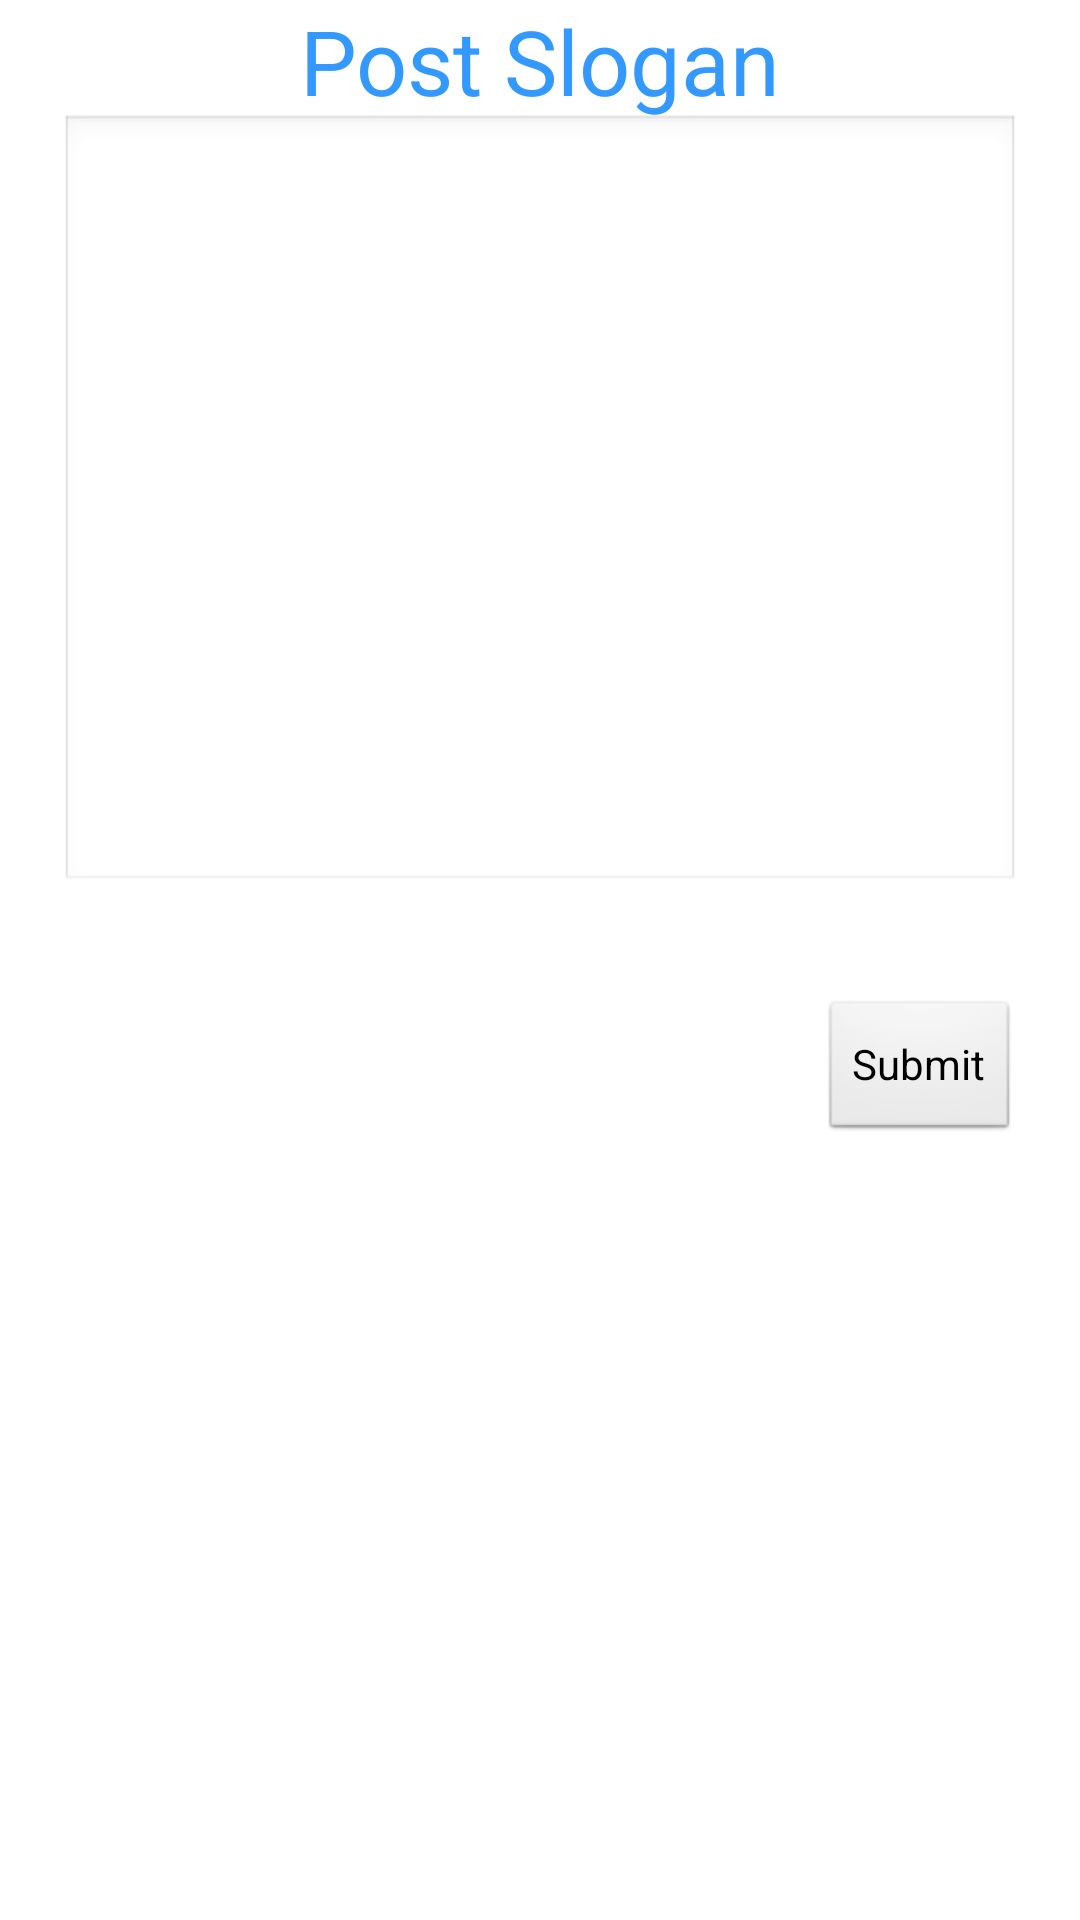

Reconstruct the res/layout file that produces this screen, plus the resources it refers to.
<!-- AndroidManifest.xml: application theme AppTheme -->
<!-- res/layout/activity_add.xml -->
<RelativeLayout xmlns:android="http://schemas.android.com/apk/res/android"
    xmlns:tools="http://schemas.android.com/tools"
    android:layout_width="match_parent"
    android:layout_height="match_parent"
    tools:context="edu.drake.slogun.Add" >

    <TextView
        android:layout_width="fill_parent"
        android:layout_height="wrap_content"
        android:text="@string/action_add"
        android:textSize="30sp"
        android:textColor="#3399FF"
        android:gravity="center" />
    
    
    <EditText
        android:id="@+id/editText"
        android:layout_width="match_parent"
        android:layout_height="260dp"
        android:layout_marginLeft="20dip"
        android:layout_marginRight="20dip"
        android:layout_marginTop="38dip"
        android:maxLength="65"
        android:textSize="25sp"
        android:background="@android:drawable/edit_text"
        android:textColor="@android:color/primary_text_light">
       
 
    </EditText>

    <TextView
        android:id="@+id/textview1"
        android:layout_width="150dp"
        android:layout_height="wrap_content"
        android:layout_alignBottom="@+id/editText"
        android:layout_alignRight="@+id/editText"
        android:layout_marginLeft="300dip"
        android:layout_marginBottom="17dp"
        android:ems="10"
        android:inputType="number" />
    
      <Button
        android:id="@+id/button1"
        android:layout_width="wrap_content"
        android:layout_height="wrap_content"
        android:layout_alignRight="@+id/editText"
        android:layout_below="@+id/editText"
        android:layout_marginTop="35dp"
        android:text="@string/Submit" />
    

</RelativeLayout>
<!-- resources referenced by this layout -->
<resources>
  <string name="Submit">Submit</string>
  <string name="action_add">Post Slogan</string>
  <style name="AppTheme" parent="AppBaseTheme">
          
          <item name="android:spinnerItemStyle">@style/yourStyleForSpinnerItem</item>
          <item name="android:spinnerDropDownItemStyle">
              @style/spinnerDropDownItemStyle
          </item>
      </style>
  <style name="AppBaseTheme" parent="android:Theme.Light">
          
      </style>
  <style name="yourStyleForSpinnerItem">
          <item name="android:padding">3sp</item>
          <item name="android:textSize">25sp</item>
          <item name="android:textColor">#3399FF</item>
  	</style>
  <style name="spinnerDropDownItemStyle">
          <item name="android:padding">10dp</item>
          <item name="android:textSize">15sp</item>
          <item name="android:textColor">#000000</item>
      </style>
</resources>
